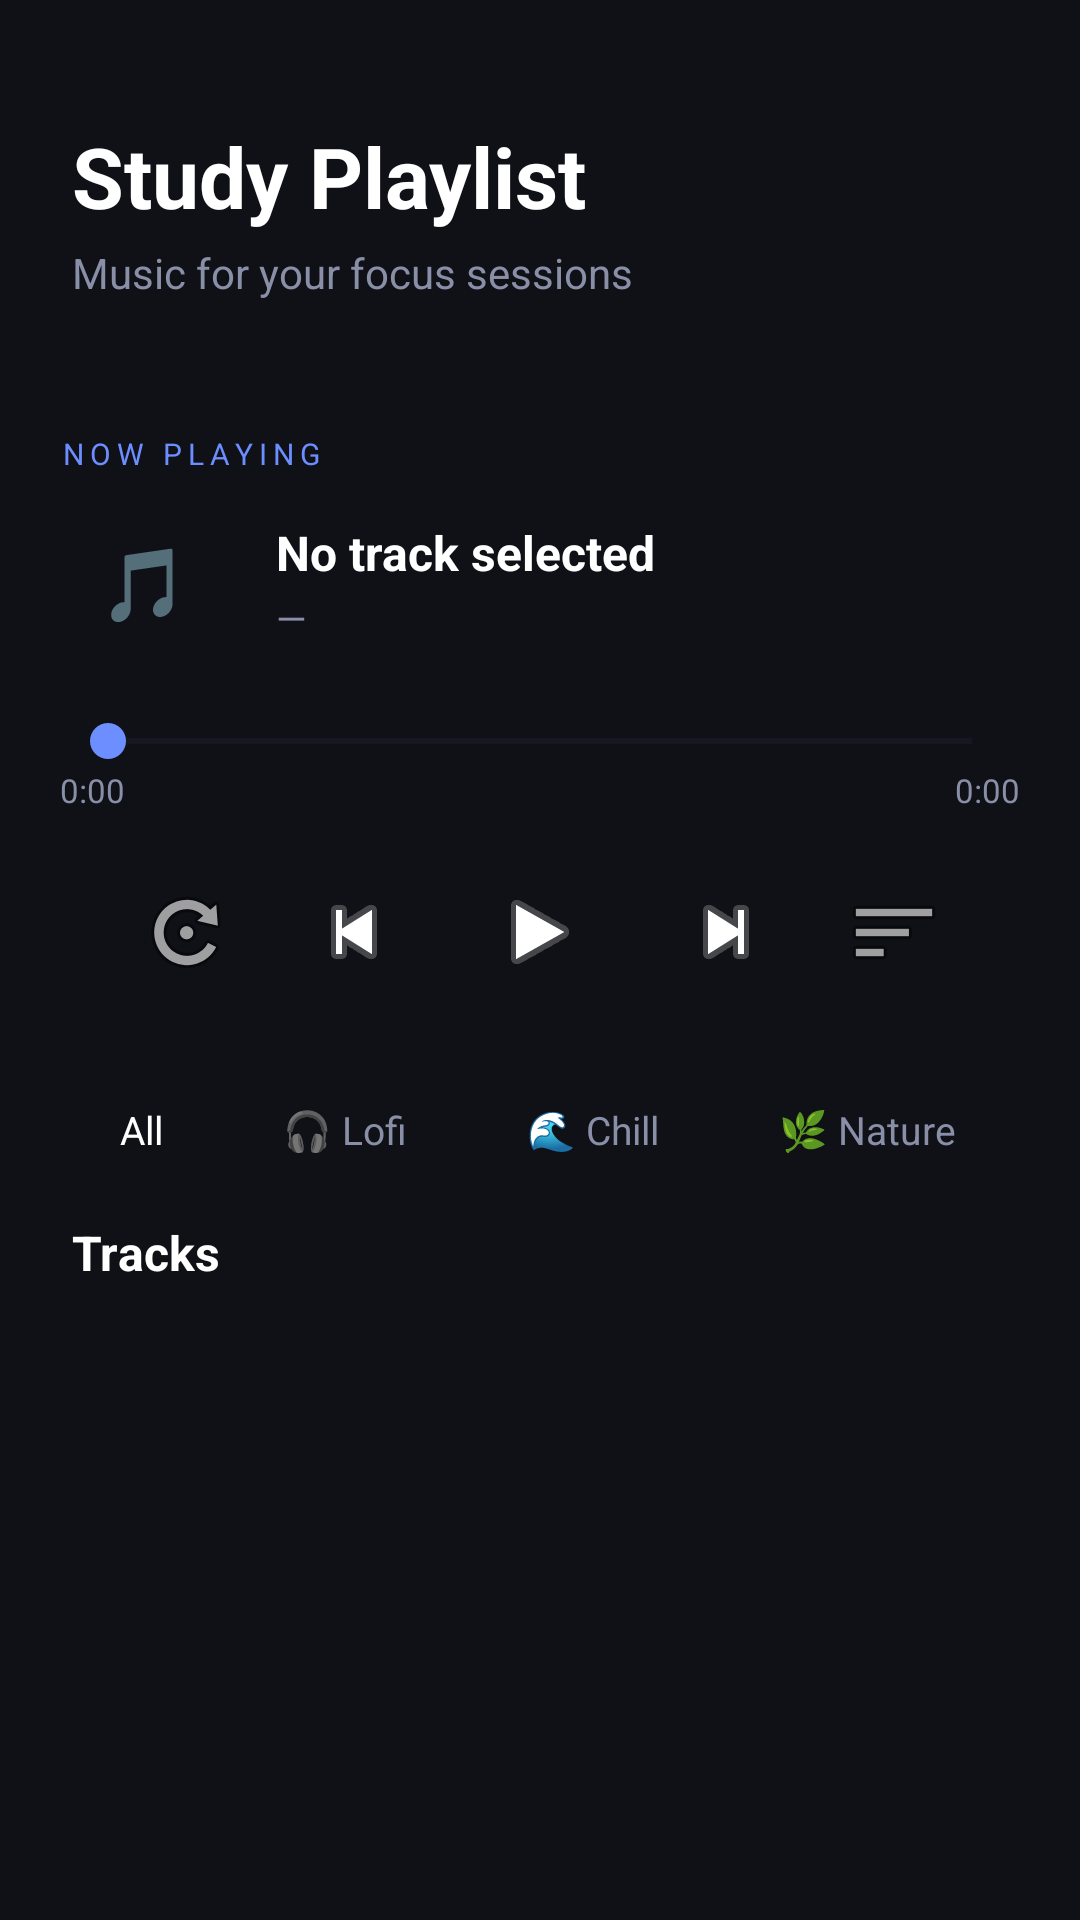

This screen was rendered from an Android layout file. Write that file and the resources it references.
<!-- AndroidManifest.xml: application theme Theme.DCFG_StudyFi_CaseStuy -->
<!-- res/layout/activity_playlist.xml -->
<?xml version="1.0" encoding="utf-8"?>
<LinearLayout xmlns:android="http://schemas.android.com/apk/res/android"
    android:layout_width="match_parent"
    android:layout_height="match_parent"
    android:orientation="vertical"
    android:background="#0F1117">

    
    <LinearLayout
        android:layout_width="match_parent"
        android:layout_height="wrap_content"
        android:orientation="vertical"
        android:padding="24dp"
        android:paddingBottom="0dp">

        <TextView
            android:layout_width="wrap_content"
            android:layout_height="wrap_content"
            android:layout_marginTop="16dp"
            android:text="Study Playlist"
            android:textColor="#FFFFFF"
            android:textSize="28sp"
            android:textStyle="bold" />

        <TextView
            android:layout_width="wrap_content"
            android:layout_height="wrap_content"
            android:text="Music for your focus sessions"
            android:textColor="#8A8FA8"
            android:textSize="14sp"
            android:layout_marginTop="4dp"/>
    </LinearLayout>

    
    <LinearLayout
        android:layout_width="match_parent"
        android:layout_height="wrap_content"
        android:orientation="vertical"
        android:background="@android:color/transparent"
        android:padding="20dp">

        <TextView
            android:layout_width="wrap_content"
            android:layout_height="wrap_content"
            android:text="NOW PLAYING"
            android:textColor="#6C8EFF"
            android:textSize="10sp"
            android:letterSpacing="0.2"
            android:layout_marginBottom="8dp"/>

        <LinearLayout
            android:layout_width="match_parent"
            android:layout_height="wrap_content"
            android:orientation="horizontal"
            android:gravity="center_vertical">

            
            <FrameLayout
                android:layout_width="56dp"
                android:layout_height="56dp"
                android:background="@android:color/transparent"
                android:layout_marginEnd="16dp">

                <TextView
                    android:id="@+id/tvAlbumEmoji"
                    android:layout_width="wrap_content"
                    android:layout_height="wrap_content"
                    android:text="🎵"
                    android:textSize="24sp"
                    android:layout_gravity="center"/>
            </FrameLayout>

            <LinearLayout
                android:layout_width="0dp"
                android:layout_height="wrap_content"
                android:layout_weight="1"
                android:orientation="vertical">

                <TextView
                    android:id="@+id/tvCurrentTrackTitle"
                    android:layout_width="wrap_content"
                    android:layout_height="wrap_content"
                    android:text="No track selected"
                    android:textColor="#FFFFFF"
                    android:textSize="16sp"
                    android:textStyle="bold"
                    android:singleLine="true"
                    android:ellipsize="marquee"
                    android:focusable="true"
                    android:marqueeRepeatLimit="marquee_forever"/>

                <TextView
                    android:id="@+id/tvCurrentTrackArtist"
                    android:layout_width="wrap_content"
                    android:layout_height="wrap_content"
                    android:text="—"
                    android:textColor="#8A8FA8"
                    android:textSize="13sp"
                    android:layout_marginTop="2dp"/>
            </LinearLayout>
        </LinearLayout>

        
        <SeekBar
            android:id="@+id/seekBarProgress"
            android:layout_width="match_parent"
            android:layout_height="wrap_content"
            android:layout_marginTop="16dp"
            android:progressTint="#6C8EFF"
            android:thumbTint="#6C8EFF"
            android:progressBackgroundTint="#2A2D3E"/>

        <LinearLayout
            android:layout_width="match_parent"
            android:layout_height="wrap_content"
            android:orientation="horizontal">

            <TextView
                android:id="@+id/tvCurrentTime"
                android:layout_width="wrap_content"
                android:layout_height="wrap_content"
                android:text="0:00"
                android:textColor="#8A8FA8"
                android:textSize="11sp"/>

            <View
                android:layout_width="0dp"
                android:layout_height="1dp"
                android:layout_weight="1"/>

            <TextView
                android:id="@+id/tvTotalTime"
                android:layout_width="wrap_content"
                android:layout_height="wrap_content"
                android:text="0:00"
                android:textColor="#8A8FA8"
                android:textSize="11sp"/>
        </LinearLayout>

        
        <LinearLayout
            android:layout_width="match_parent"
            android:layout_height="wrap_content"
            android:orientation="horizontal"
            android:gravity="center"
            android:layout_marginTop="12dp">

            <ImageButton
                android:id="@+id/btnLoopToggle"
                android:layout_width="44dp"
                android:layout_height="44dp"
                android:src="@android:drawable/ic_menu_rotate"
                android:background="@android:color/transparent"
                android:contentDescription="Loop"
                android:layout_marginEnd="12dp"/>

            <ImageButton
                android:id="@+id/btnPrevious"
                android:layout_width="44dp"
                android:layout_height="44dp"
                android:src="@android:drawable/ic_media_previous"
                android:background="@android:color/transparent"
                android:contentDescription="Previous"
                android:layout_marginEnd="12dp"/>

            <ImageButton
                android:id="@+id/btnPlayPause"
                android:layout_width="56dp"
                android:layout_height="56dp"
                android:src="@android:drawable/ic_media_play"
                android:background="@android:color/transparent"
                android:contentDescription="Play/Pause"
                android:layout_marginEnd="12dp"/>

            <ImageButton
                android:id="@+id/btnNext"
                android:layout_width="44dp"
                android:layout_height="44dp"
                android:src="@android:drawable/ic_media_next"
                android:background="@android:color/transparent"
                android:contentDescription="Next"
                android:layout_marginEnd="12dp"/>

            <ImageButton
                android:id="@+id/btnShuffleToggle"
                android:layout_width="44dp"
                android:layout_height="44dp"
                android:src="@android:drawable/ic_menu_sort_by_size"
                android:background="@android:color/transparent"
                android:contentDescription="Shuffle"/>

        </LinearLayout>
    </LinearLayout>

    
    <HorizontalScrollView
        android:layout_width="match_parent"
        android:layout_height="wrap_content"
        android:scrollbars="none"
        android:paddingStart="24dp"
        android:paddingEnd="24dp"
        android:layout_marginBottom="12dp">

        <LinearLayout
            android:id="@+id/llCategoryChips"
            android:layout_width="wrap_content"
            android:layout_height="wrap_content"
            android:orientation="horizontal">

            <TextView
                android:id="@+id/chipAll"
                android:layout_width="wrap_content"
                android:layout_height="36dp"
                android:text="All"
                android:textColor="#FFFFFF"
                android:textSize="13sp"
                android:background="@android:color/transparent"
                android:gravity="center"
                android:paddingStart="16dp"
                android:paddingEnd="16dp"
                android:layout_marginEnd="8dp"/>

            <TextView
                android:id="@+id/chipLofi"
                android:layout_width="wrap_content"
                android:layout_height="36dp"
                android:text="🎧 Lofi"
                android:textColor="#8A8FA8"
                android:textSize="13sp"
                android:background="@android:color/transparent"
                android:gravity="center"
                android:paddingStart="16dp"
                android:paddingEnd="16dp"
                android:layout_marginEnd="8dp"/>

            <TextView
                android:id="@+id/chipChill"
                android:layout_width="wrap_content"
                android:layout_height="36dp"
                android:text="🌊 Chill"
                android:textColor="#8A8FA8"
                android:textSize="13sp"
                android:background="@android:color/transparent"
                android:gravity="center"
                android:paddingStart="16dp"
                android:paddingEnd="16dp"
                android:layout_marginEnd="8dp"/>

            <TextView
                android:id="@+id/chipNature"
                android:layout_width="wrap_content"
                android:layout_height="36dp"
                android:text="🌿 Nature"
                android:textColor="#8A8FA8"
                android:textSize="13sp"
                android:background="@android:color/transparent"
                android:gravity="center"
                android:paddingStart="16dp"
                android:paddingEnd="16dp"
                android:layout_marginEnd="8dp"/>

        </LinearLayout>
    </HorizontalScrollView>

    
    <TextView
        android:layout_width="wrap_content"
        android:layout_height="wrap_content"
        android:text="Tracks"
        android:textColor="#FFFFFF"
        android:textSize="16sp"
        android:textStyle="bold"
        android:paddingStart="24dp"
        android:paddingEnd="24dp"
        android:layout_marginBottom="8dp"/>

    
    <ListView
        android:id="@+id/lvTracks"
        android:layout_width="match_parent"
        android:layout_height="0dp"
        android:layout_weight="1"
        android:paddingStart="24dp"
        android:paddingEnd="24dp"
        android:divider="@null"
        android:clipToPadding="false"
        android:scrollbarStyle="outsideOverlay"/>

</LinearLayout>
<!-- resources referenced by this layout -->
<resources>
  <style name="Theme.DCFG_StudyFi_CaseStuy" parent="Base.Theme.DCFG_StudyFi_CaseStuy" />
  <style name="Base.Theme.DCFG_StudyFi_CaseStuy" parent="Theme.Material3.DayNight.NoActionBar">
          
          
      </style>
</resources>
